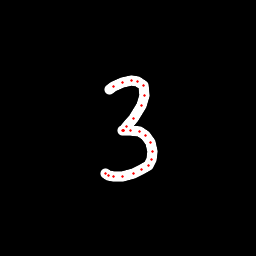

The file beside this chart, header and first rows:
x, y, hover, eod
109.9, 89.76, 0.0, 0.0
113.5, 86.63, 0.0, 0.0
122.7, 82.27, 0.0, 0.0
131.4, 80.55, 0.0, 0.0
137.8, 81.04, 0.0, 0.0
143.1, 85.64, 0.0, 0.0
144.4, 95.65, 0.0, 0.0
141.5, 105.4, 0.0, 0.0
133.5, 118.3, 0.0, 0.0
126.8, 126.6, 0.0, 0.0
123.8, 130.3, 0.0, 0.0
122.8, 130.8, 0.0, 0.0
123.6, 130.8, 0.0, 0.0
131, 130.9, 0.0, 0.0
139.5, 131.6, 0.0, 0.0
145.7, 135.5, 0.0, 0.0
150.5, 142.5, 0.0, 0.0
152.8, 151.4, 0.0, 0.0
151.8, 159.7, 0.0, 0.0
148.4, 165.2, 0.0, 0.0
142, 169.5, 0.0, 0.0
133.7, 173.1, 0.0, 0.0
122.4, 176.2, 0.0, 0.0
113.2, 176.8, 0.0, 0.0
108.6, 175.3, 0.0, 0.0
105, 173.5, 0.0, 1.0
